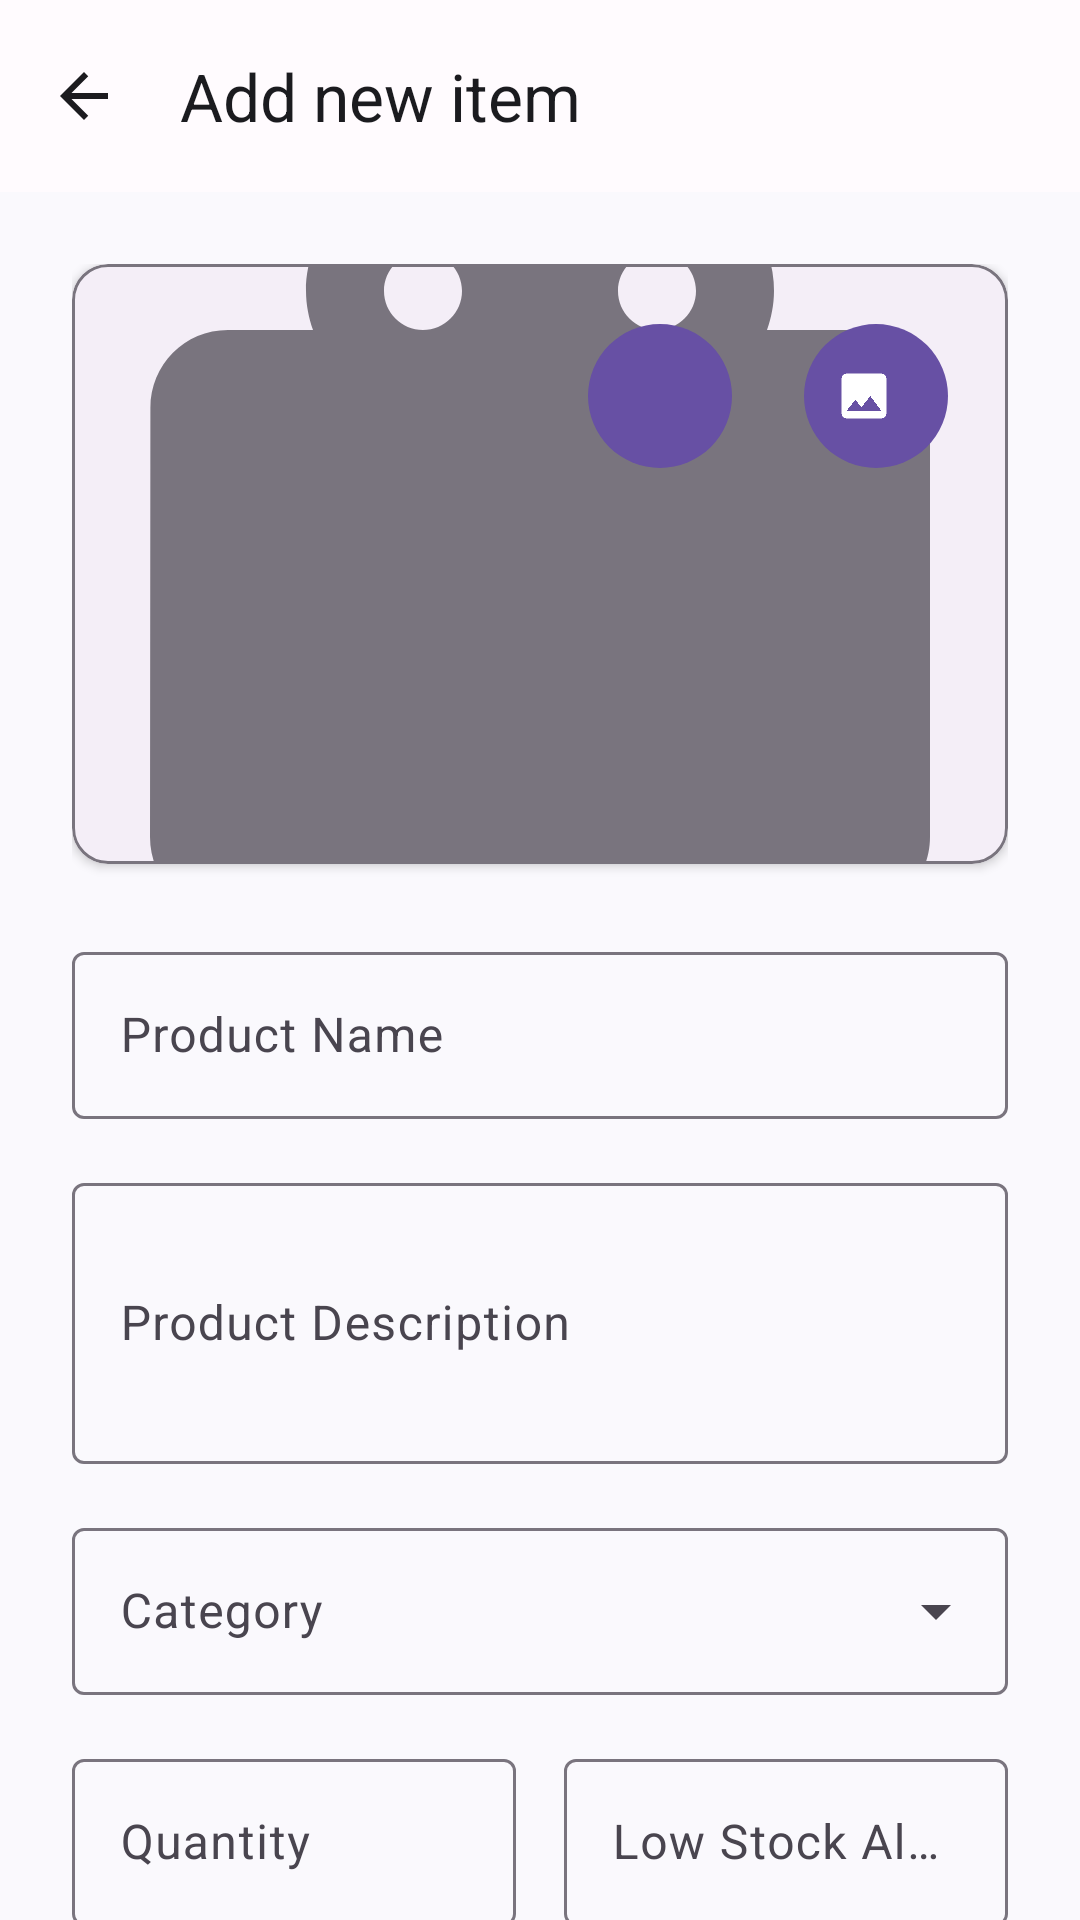

The Android layout XML behind this screen, and the referenced resources:
<!-- AndroidManifest.xml: activity theme Theme.InventoryApp -->
<!-- res/layout/activity_add_item.xml -->
<?xml version="1.0" encoding="utf-8"?>

<androidx.coordinatorlayout.widget.CoordinatorLayout xmlns:android="http://schemas.android.com/apk/res/android"
    xmlns:app="http://schemas.android.com/apk/res-auto"
    xmlns:tools="http://schemas.android.com/tools"
    android:layout_width="match_parent"
    android:layout_height="match_parent"
    tools:context=".AddItemActivity">

    <com.google.android.material.appbar.AppBarLayout
        android:layout_width="match_parent"
        android:layout_height="wrap_content">

        <com.google.android.material.appbar.MaterialToolbar
            android:id="@+id/toolbar"
            android:layout_width="match_parent"
            android:layout_height="?attr/actionBarSize"
            app:title="@string/add_new_item"
            app:navigationIcon="@drawable/ic_arrow_back_24dp" />

    </com.google.android.material.appbar.AppBarLayout>

    <androidx.core.widget.NestedScrollView
        android:layout_width="match_parent"
        android:layout_height="match_parent"
        app:layout_behavior="@string/appbar_scrolling_view_behavior">

        <LinearLayout
            android:layout_width="match_parent"
            android:layout_height="wrap_content"
            android:orientation="vertical"
            android:padding="24dp">

            
            <com.google.android.material.card.MaterialCardView
                android:layout_width="match_parent"
                android:layout_height="200dp"
                android:layout_marginBottom="24dp"
                app:cardElevation="2dp"
                app:strokeColor="?attr/colorOutline"
                app:strokeWidth="1dp">

                <androidx.constraintlayout.widget.ConstraintLayout
                    android:layout_width="match_parent"
                    android:layout_height="match_parent">

                    <ImageView
                        android:id="@+id/product_image"
                        android:layout_width="match_parent"
                        android:layout_height="match_parent"
                        android:scaleType="centerCrop"
                        android:src="@drawable/ic_inventory_item_placeholder"
                        android:contentDescription="@string/product_image"
                        app:layout_constraintBottom_toBottomOf="parent"
                        app:layout_constraintEnd_toEndOf="parent"
                        app:layout_constraintStart_toStartOf="parent"
                        app:layout_constraintTop_toTopOf="parent" />

                    <com.google.android.material.button.MaterialButton
                        android:id="@+id/btn_camera"
                        style="@style/Widget.Material3.Button.IconButton.Filled"
                        android:layout_width="56dp"
                        android:layout_height="56dp"
                        android:layout_margin="16dp"
                        android:contentDescription="@string/take_photo"
                        app:icon="@drawable/ic_camera_24dp"
                        app:layout_constraintEnd_toStartOf="@+id/btn_gallery"
                        app:layout_constraintTop_toTopOf="parent" />

                    <com.google.android.material.button.MaterialButton
                        android:id="@+id/btn_gallery"
                        style="@style/Widget.Material3.Button.IconButton.Filled"
                        android:layout_width="56dp"
                        android:layout_height="56dp"
                        android:layout_margin="16dp"
                        android:contentDescription="@string/choose_from_gallery"
                        app:icon="@drawable/ic_gallery_24dp"
                        app:layout_constraintEnd_toEndOf="parent"
                        app:layout_constraintTop_toTopOf="parent" />

                </androidx.constraintlayout.widget.ConstraintLayout>

            </com.google.android.material.card.MaterialCardView>

            
            <com.google.android.material.textfield.TextInputLayout
                android:id="@+id/product_name_layout"
                style="@style/Widget.Material3.TextInputLayout.OutlinedBox"
                android:layout_width="match_parent"
                android:layout_height="wrap_content"
                android:layout_marginBottom="16dp"
                android:hint="@string/product_name">

                <com.google.android.material.textfield.TextInputEditText
                    android:id="@+id/product_name_input"
                    android:layout_width="match_parent"
                    android:layout_height="wrap_content"
                    android:inputType="textCapWords" />

            </com.google.android.material.textfield.TextInputLayout>

            
            <com.google.android.material.textfield.TextInputLayout
                android:id="@+id/product_description_layout"
                style="@style/Widget.Material3.TextInputLayout.OutlinedBox"
                android:layout_width="match_parent"
                android:layout_height="wrap_content"
                android:layout_marginBottom="16dp"
                android:hint="@string/product_description_hint">

                <com.google.android.material.textfield.TextInputEditText
                    android:id="@+id/product_description_input"
                    android:layout_width="match_parent"
                    android:layout_height="wrap_content"
                    android:inputType="textMultiLine"
                    android:lines="3"
                    android:maxLines="5" />

            </com.google.android.material.textfield.TextInputLayout>

            
            <com.google.android.material.textfield.TextInputLayout
                android:id="@+id/category_layout"
                style="@style/Widget.Material3.TextInputLayout.OutlinedBox.ExposedDropdownMenu"
                android:layout_width="match_parent"
                android:layout_height="wrap_content"
                android:layout_marginBottom="16dp"
                android:hint="@string/category">

                <AutoCompleteTextView
                    android:id="@+id/category_dropdown"
                    android:layout_width="match_parent"
                    android:layout_height="wrap_content"
                    android:inputType="none" />

            </com.google.android.material.textfield.TextInputLayout>

            
            <LinearLayout
                android:layout_width="match_parent"
                android:layout_height="wrap_content"
                android:orientation="horizontal"
                android:weightSum="2">

                <com.google.android.material.textfield.TextInputLayout
                    android:id="@+id/quantity_layout"
                    style="@style/Widget.Material3.TextInputLayout.OutlinedBox"
                    android:layout_width="0dp"
                    android:layout_height="wrap_content"
                    android:layout_marginEnd="8dp"
                    android:layout_weight="1"
                    android:hint="@string/quantity">

                    <com.google.android.material.textfield.TextInputEditText
                        android:id="@+id/quantity_input"
                        android:layout_width="match_parent"
                        android:layout_height="wrap_content"
                        android:inputType="number" />

                </com.google.android.material.textfield.TextInputLayout>

                <com.google.android.material.textfield.TextInputLayout
                    android:id="@+id/low_stock_threshold_layout"
                    style="@style/Widget.Material3.TextInputLayout.OutlinedBox"
                    android:layout_width="0dp"
                    android:layout_height="wrap_content"
                    android:layout_marginStart="8dp"
                    android:layout_weight="1"
                    android:hint="@string/low_stock_threshold">

                    <com.google.android.material.textfield.TextInputEditText
                        android:id="@+id/low_stock_threshold_input"
                        android:layout_width="match_parent"
                        android:layout_height="wrap_content"
                        android:inputType="number" />

                </com.google.android.material.textfield.TextInputLayout>

            </LinearLayout>

            
            <com.google.android.material.textfield.TextInputLayout
                android:id="@+id/barcode_layout"
                style="@style/Widget.Material3.TextInputLayout.OutlinedBox"
                android:layout_width="match_parent"
                android:layout_height="wrap_content"
                android:layout_marginTop="16dp"
                android:layout_marginBottom="16dp"
                android:hint="@string/barcode"
                app:endIconDrawable="@drawable/ic_qr_code_scanner_24dp"
                app:endIconMode="custom"
                app:endIconContentDescription="@string/scan_barcode">

                <com.google.android.material.textfield.TextInputEditText
                    android:id="@+id/barcode_input"
                    android:layout_width="match_parent"
                    android:layout_height="wrap_content"
                    android:inputType="text" />

            </com.google.android.material.textfield.TextInputLayout>

            
            <LinearLayout
                android:layout_width="match_parent"
                android:layout_height="wrap_content"
                android:layout_marginTop="24dp"
                android:orientation="horizontal"
                android:weightSum="2">

                <com.google.android.material.button.MaterialButton
                    android:id="@+id/btn_cancel"
                    style="@style/Widget.Material3.Button.OutlinedButton"
                    android:layout_width="0dp"
                    android:layout_height="56dp"
                    android:layout_marginEnd="8dp"
                    android:layout_weight="1"
                    android:text="@string/cancel" />

                <com.google.android.material.button.MaterialButton
                    android:id="@+id/btn_save"
                    android:layout_width="0dp"
                    android:layout_height="56dp"
                    android:layout_marginStart="8dp"
                    android:layout_weight="1"
                    android:text="@string/save_item" />

            </LinearLayout>

        </LinearLayout>

    </androidx.core.widget.NestedScrollView>

</androidx.coordinatorlayout.widget.CoordinatorLayout>
<!-- resources referenced by this layout -->
<resources>
  <!-- drawable ic_arrow_back_24dp (drawable) -->
  <?xml version="1.0" encoding="utf-8"?>
  
  <vector xmlns:android="http://schemas.android.com/apk/res/android"
      android:width="24dp"
      android:height="24dp"
      android:viewportWidth="24"
      android:viewportHeight="24"
      android:tint="?attr/colorOnSurface"
      android:autoMirrored="true">
      <path
          android:fillColor="@android:color/white"
          android:pathData="M20,11H7.83l5.59,-5.59L12,4l-8,8 8,8 1.41,-1.41L7.83,13H20v-2z"/>
  </vector>
  <!-- drawable ic_gallery_24dp (drawable) -->
  <?xml version="1.0" encoding="utf-8"?>
  
  <vector xmlns:android="http://schemas.android.com/apk/res/android"
      android:width="24dp"
      android:height="24dp"
      android:viewportWidth="24"
      android:viewportHeight="24"
      android:tint="?attr/colorOnPrimary">
      <path
          android:fillColor="@android:color/white"
          android:pathData="M21,19V5c0,-1.1 -0.9,-2 -2,-2H5c-1.1,0 -2,0.9 -2,2v14c0,1.1 0.9,2 2,2h14c1.1,0 2,-0.9 2,-2zM8.5,13.5l2.5,3.01L14.5,12l4.5,6H5l3.5,-4.5z"/>
  </vector>
  <string name="add_new_item">Add new item</string>
  <string name="barcode">Barcode/SKU</string>
  <string name="cancel">Cancel</string>
  <string name="category">Category</string>
  <string name="choose_from_gallery">Choose from gallery</string>
  <string name="low_stock_threshold">Low Stock Alert</string>
  <string name="product_description_hint">Product Description</string>
  <string name="product_image">Product image</string>
  <string name="product_name">Product Name</string>
  <string name="quantity">Quantity</string>
  <string name="save_item">Save Item</string>
  <string name="scan_barcode">Scan barcode</string>
  <string name="take_photo">Take photo</string>
  <style name="Theme.InventoryApp" parent="Base.Theme.InventoryApp" />
  <color name="md_theme_primary">#6750A4</color>
  <color name="md_theme_on_primary">#FFFFFF</color>
  <color name="md_theme_primary_container">#EADDFF</color>
  <color name="md_theme_on_primary_container">#21005D</color>
  <color name="md_theme_secondary">#625B71</color>
  <color name="md_theme_on_secondary">#FFFFFF</color>
  <color name="md_theme_secondary_container">#E8DEF8</color>
  <color name="md_theme_on_secondary_container">#1D192B</color>
  <color name="md_theme_tertiary">#7D5260</color>
  <color name="md_theme_on_tertiary">#FFFFFF</color>
  <color name="md_theme_tertiary_container">#FFD8E4</color>
  <color name="md_theme_on_tertiary_container">#31111D</color>
  <color name="md_theme_error">#BA1A1A</color>
  <color name="md_theme_on_error">#FFFFFF</color>
  <color name="md_theme_error_container">#FFDAD6</color>
  <color name="md_theme_on_error_container">#410002</color>
  <color name="md_theme_outline">#79747E</color>
  <color name="md_theme_outline_variant">#CAC4D0</color>
  <color name="md_theme_surface">#FFFBFE</color>
  <color name="md_theme_on_surface">#1C1B1F</color>
  <color name="md_theme_surface_variant">#E7E0EC</color>
  <color name="md_theme_on_surface_variant">#49454F</color>
  <color name="md_theme_inverse_surface">#313033</color>
  <color name="md_theme_inverse_on_surface">#F4EFF4</color>
  <color name="md_theme_inverse_primary">#D0BCFF</color>
</resources>
